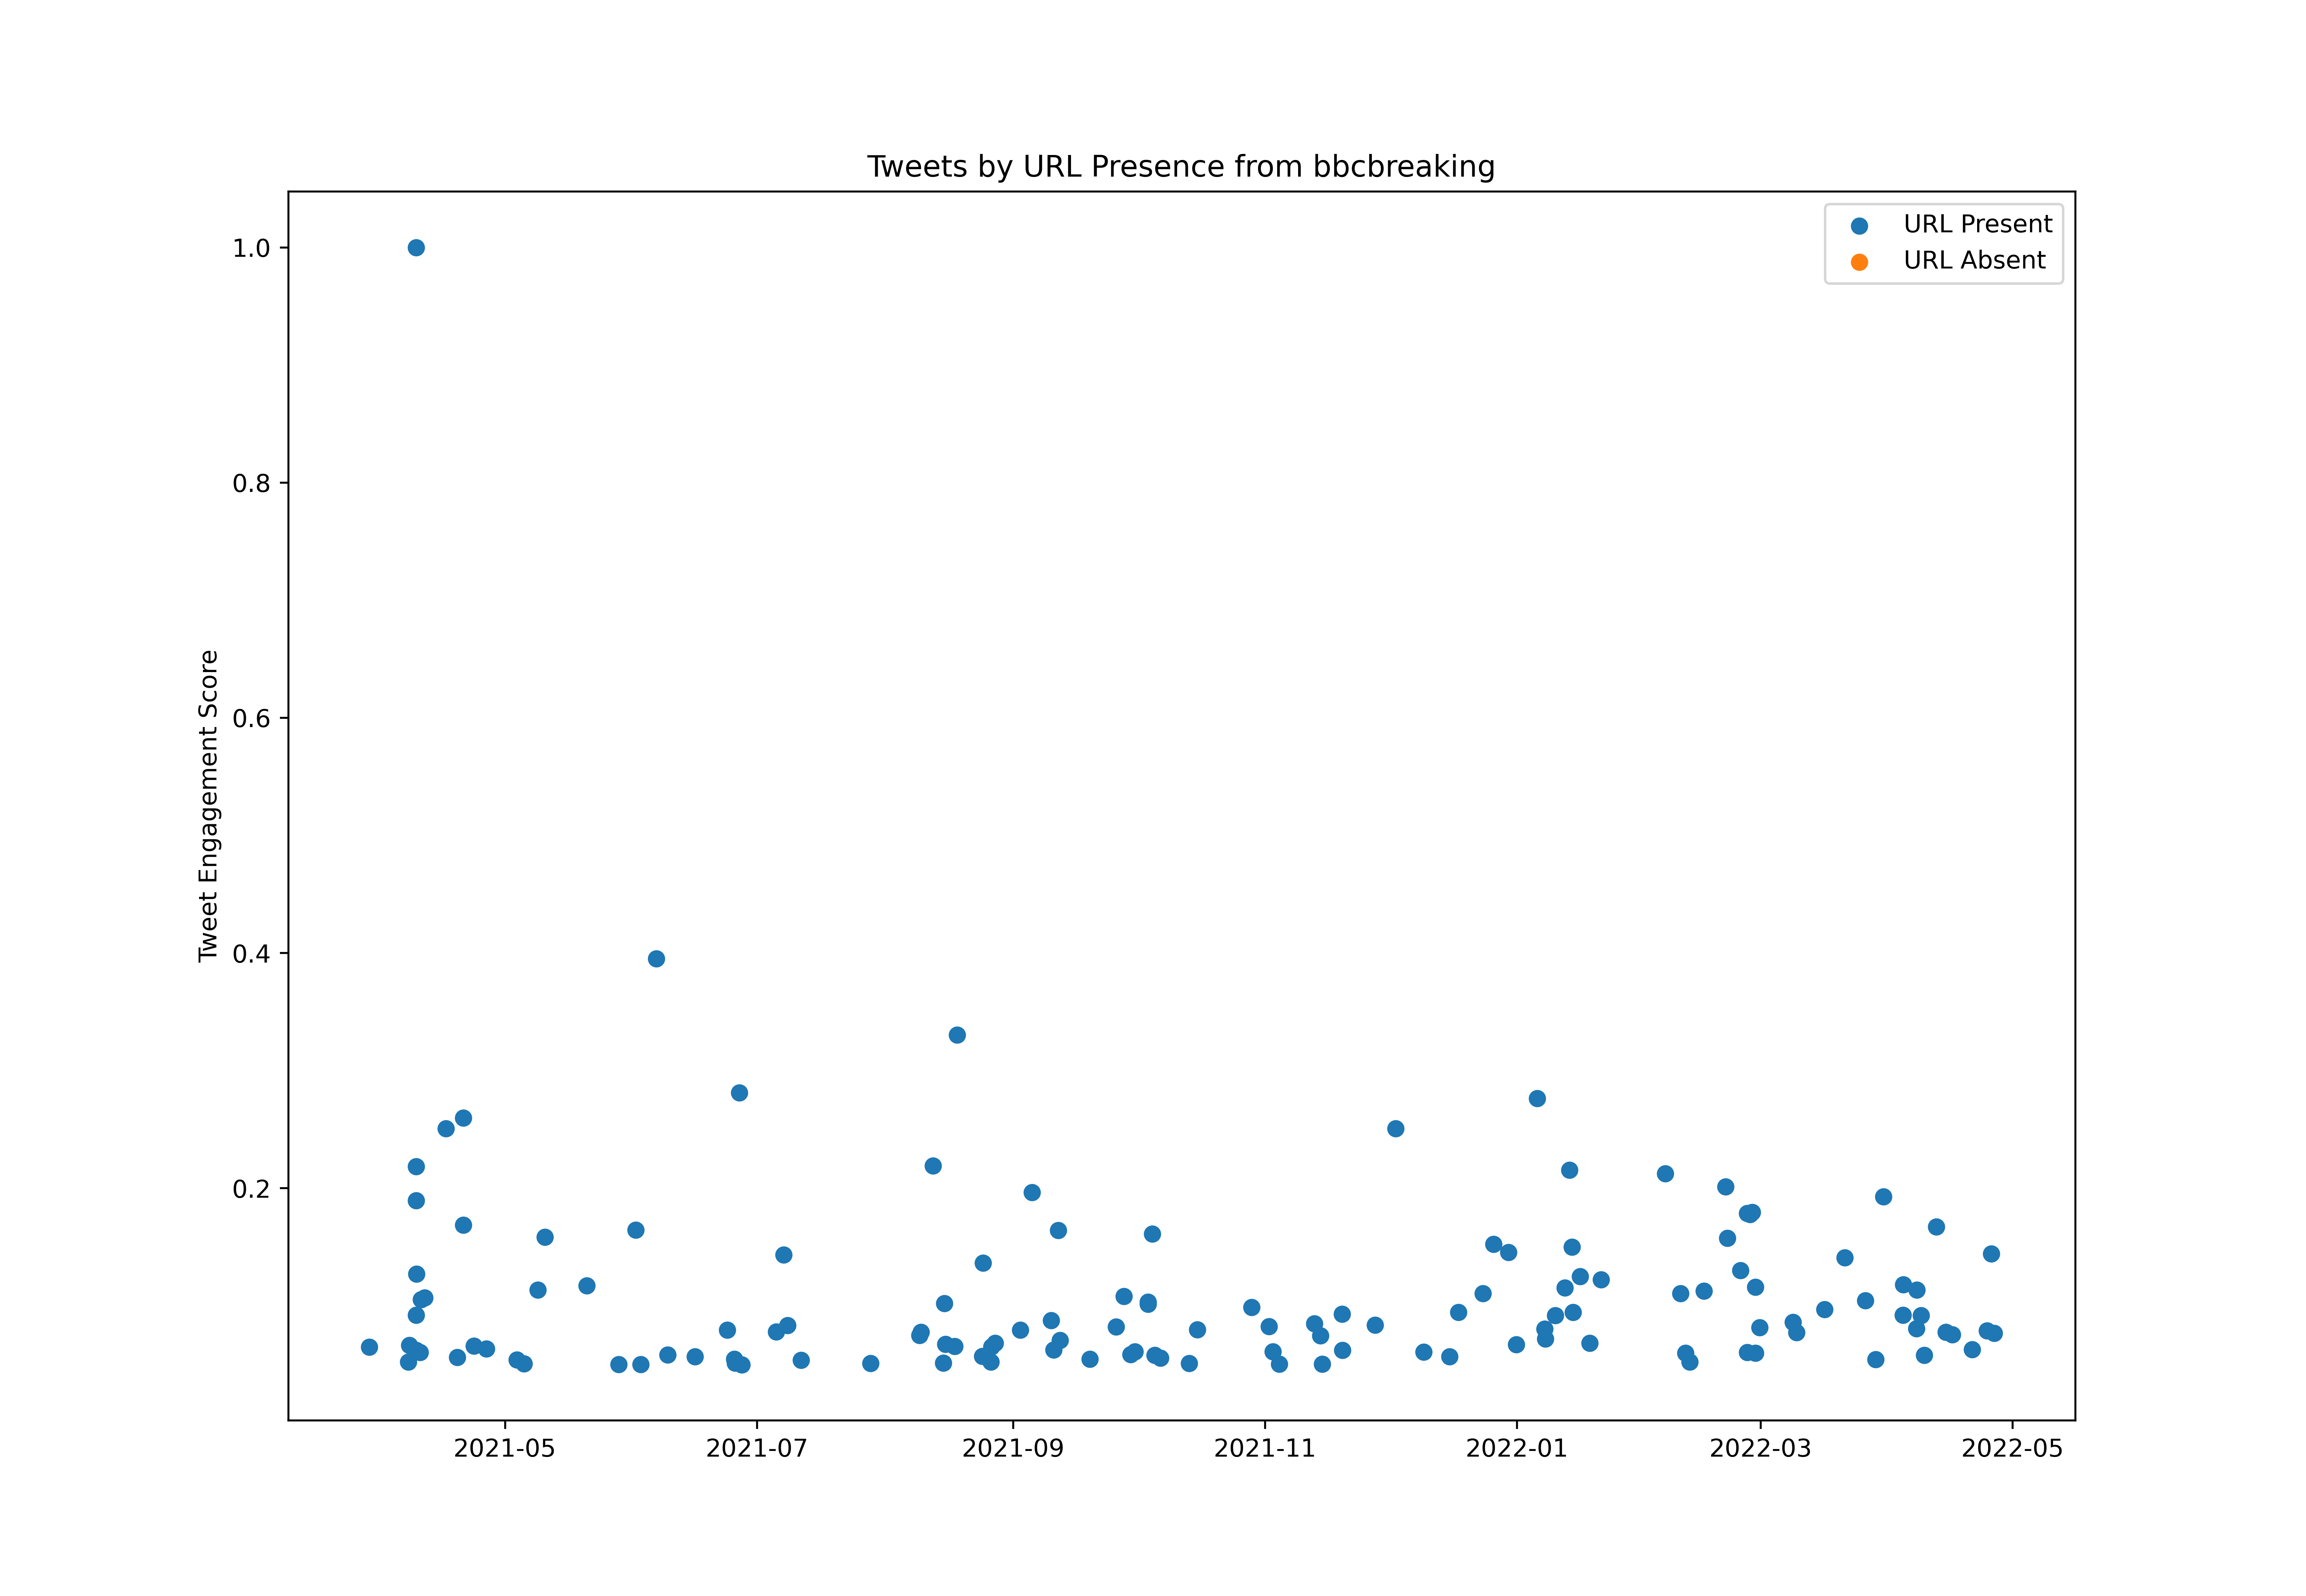

Values plotted in this chart, from the file beside it:
id, created_at, score, url_present
1373242072145260547, 2021-03-20T11:56:38.000Z, 169292, True
1373265162740830208, 2021-03-20T13:28:23.000Z, 264615, True
1373739266610769920, 2021-03-21T20:52:18.000Z, 508302, True
1374039168901320711, 2021-03-22T16:44:00.000Z, 363908, True
1374887669759680523, 2021-03-25T00:55:39.000Z, 181504, True
1375755318995599360, 2021-03-27T10:23:23.000Z, 252703, True
1375828241127243778, 2021-03-27T15:13:08.000Z, 457307, True
1376391210391195648, 2021-03-29T04:30:11.000Z, 726891, True
1376529027880660998, 2021-03-29T13:37:49.000Z, 527481, True
1376573092546367488, 2021-03-29T16:32:55.000Z, 244736, True
1377325386871230468, 2021-03-31T18:22:16.000Z, 290662, True
1378039991033593857, 2021-04-02T17:41:51.000Z, 250230, True
1378061431061549060, 2021-04-02T19:07:02.000Z, 132382, True
1378451085900320775, 2021-04-03T20:55:23.000Z, 409683, True
1379145321217978371, 2021-04-05T18:54:02.000Z, 349823, True
1379491163011481602, 2021-04-06T17:48:17.000Z, 241889, True
1379801234522181637, 2021-04-07T14:20:24.000Z, 148690, True
1379801649951113218, 2021-04-07T14:22:03.000Z, 585569, True
1379881057076531206, 2021-04-07T19:37:35.000Z, 744772, True
1380478516219744257, 2021-04-09T11:11:40.000Z, 11173352, True
1380482227180556298, 2021-04-09T11:26:25.000Z, 1031563, True
1380484570542436353, 2021-04-09T11:35:44.000Z, 2119839, True
1380489002495717378, 2021-04-09T11:53:21.000Z, 2441018, True
1380493501541011461, 2021-04-09T12:11:13.000Z, 695225, True
1380500457555165195, 2021-04-09T12:38:52.000Z, 1420818, True
1380840117284315143, 2021-04-10T11:08:33.000Z, 676870, True
1380913736068763649, 2021-04-10T16:01:05.000Z, 405463, True
1380915717155983361, 2021-04-10T16:08:57.000Z, 226456, True
1380921201221107715, 2021-04-10T16:30:45.000Z, 451413, True
1380930084027138048, 2021-04-10T17:06:03.000Z, 1179478, True
1381223610870857735, 2021-04-11T12:32:25.000Z, 296106, True
1381232534063874055, 2021-04-11T13:07:52.000Z, 1195386, True
1381301958582136841, 2021-04-11T17:43:44.000Z, 121844, True
1381570638146629632, 2021-04-12T11:31:23.000Z, 282395, True
1381572195592376323, 2021-04-12T11:37:34.000Z, 68002, True
1381596099463483393, 2021-04-12T13:12:33.000Z, 260319, True
1381604479179624450, 2021-04-12T13:45:51.000Z, 445520, True
1381671567738933257, 2021-04-12T18:12:26.000Z, 142147, True
1381673756708458496, 2021-04-12T18:21:08.000Z, 147291, True
1381722758711758850, 2021-04-12T21:35:51.000Z, 167394, True
1382007704370225153, 2021-04-13T16:28:07.000Z, 342156, True
1382314248773251074, 2021-04-14T12:46:13.000Z, 378342, True
1382370995298783238, 2021-04-14T16:31:43.000Z, 252727, True
1382711186760855552, 2021-04-15T15:03:31.000Z, 93849, True
1382725921300418562, 2021-04-15T16:02:04.000Z, 261818, True
1382769867191955467, 2021-04-15T18:56:41.000Z, 108633, True
1382980170890481666, 2021-04-16T08:52:21.000Z, 223609, True
1383087153253646339, 2021-04-16T15:57:28.000Z, 2803752, True
1383143415655903234, 2021-04-16T19:41:02.000Z, 282146, True
1383369204619898885, 2021-04-17T10:38:14.000Z, 202282, True
1383416192199577605, 2021-04-17T13:44:57.000Z, 220512, True
1383419387755913225, 2021-04-17T13:57:39.000Z, 384386, True
1383433707936108544, 2021-04-17T14:54:33.000Z, 541991, True
1384100765875150849, 2021-04-19T11:05:12.000Z, 629996, True
1384101448082853893, 2021-04-19T11:07:55.000Z, 179407, True
1384159329566089218, 2021-04-19T14:57:55.000Z, 288014, True
1384465461274980355, 2021-04-20T11:14:22.000Z, 388156, True
1384599166391885824, 2021-04-20T20:05:40.000Z, 245186, True
1384615278932381697, 2021-04-20T21:09:42.000Z, 2903194, True
1384618090638544899, 2021-04-20T21:20:52.000Z, 1884393, True
... 728 more rows
